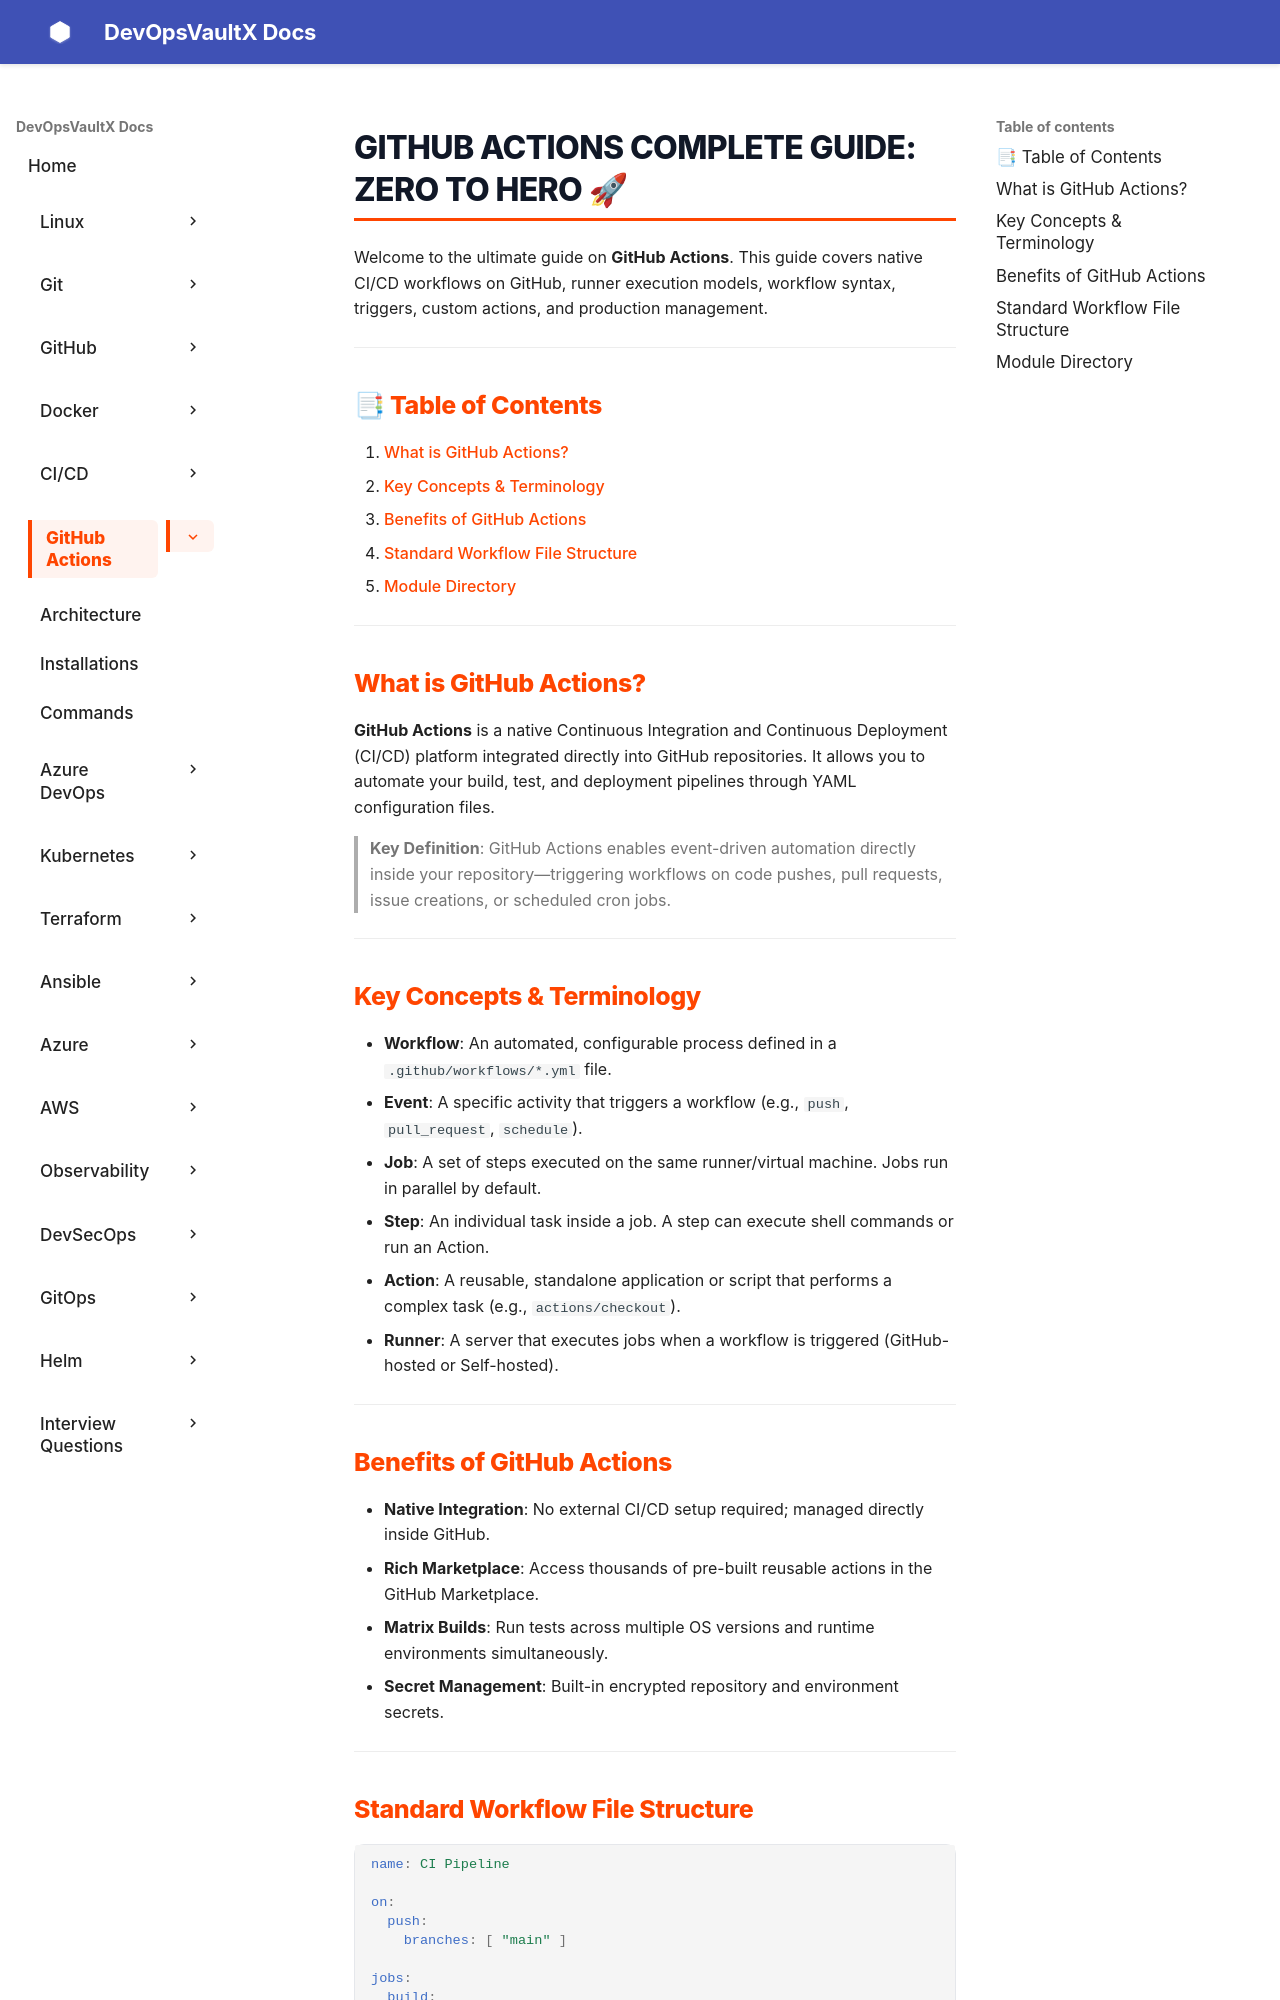

repository: sachinthokal/docs-for-devops · page: github_actions/index.html · generator: mkdocs

# GitHub Actions Complete Guide: Zero to Hero 🚀

Welcome to the ultimate guide on **GitHub Actions**. This guide covers native CI/CD workflows on GitHub, runner execution models, workflow syntax, triggers, custom actions, and production management.

---

## 📑 Table of Contents
1. [What is GitHub Actions?](#what-is-github-actions)
2. [Key Concepts & Terminology](#key-concepts-terminology)
3. [Benefits of GitHub Actions](#benefits-of-github-actions)
4. [Standard Workflow File Structure](#standard-workflow-file-structure)
5. [Module Directory](#module-directory)

---

## What is GitHub Actions?

**GitHub Actions** is a native Continuous Integration and Continuous Deployment (CI/CD) platform integrated directly into GitHub repositories. It allows you to automate your build, test, and deployment pipelines through YAML configuration files.

> **Key Definition**: GitHub Actions enables event-driven automation directly inside your repository—triggering workflows on code pushes, pull requests, issue creations, or scheduled cron jobs.

---

## Key Concepts & Terminology

- **Workflow**: An automated, configurable process defined in a `.github/workflows/*.yml` file.
- **Event**: A specific activity that triggers a workflow (e.g., `push`, `pull_request`, `schedule`).
- **Job**: A set of steps executed on the same runner/virtual machine. Jobs run in parallel by default.
- **Step**: An individual task inside a job. A step can execute shell commands or run an Action.
- **Action**: A reusable, standalone application or script that performs a complex task (e.g., `actions/checkout`).
- **Runner**: A server that executes jobs when a workflow is triggered (GitHub-hosted or Self-hosted).

---

## Benefits of GitHub Actions

- **Native Integration**: No external CI/CD setup required; managed directly inside GitHub.
- **Rich Marketplace**: Access thousands of pre-built reusable actions in the GitHub Marketplace.
- **Matrix Builds**: Run tests across multiple OS versions and runtime environments simultaneously.
- **Secret Management**: Built-in encrypted repository and environment secrets.

---
